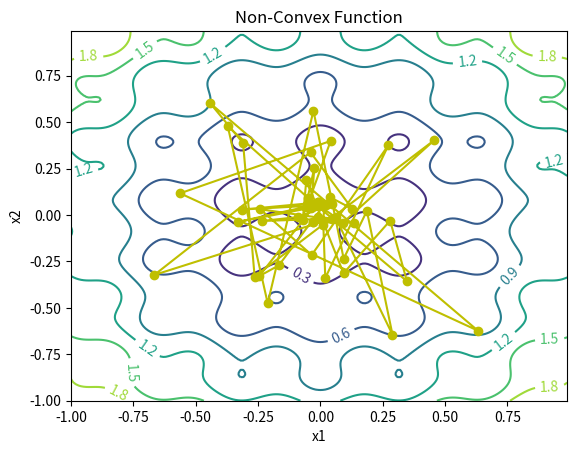
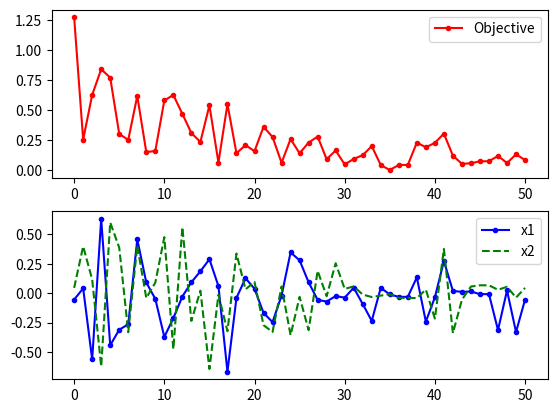

Write the Python code that produced these figures, in order.
# -*- coding: utf-8 -*-
"""
Created on Wed Feb 19 13:55:52 2020

[redacted]
"""

## Generate a contour plot
# Import some other libraries that we'll need
# matplotlib and numpy packages must also be installed
import matplotlib
import numpy as np
import matplotlib.pyplot as plt
import random
import math

# define objective function
def f(x):
    x1 = x[0]
    x2 = x[1]
    obj = 0.2 + x1**2 + x2**2 - 0.1*math.cos(6.0*3.1415*x1) - 0.1*math.cos(6.0*3.1415*x2)
    return obj

# Start location
x_start = [0.8, -0.5]

# Design variables at mesh points
i1 = np.arange(-1.0, 1.0, 0.01)
i2 = np.arange(-1.0, 1.0, 0.01)
x1m, x2m = np.meshgrid(i1, i2)
fm = np.zeros(x1m.shape)
for i in range(x1m.shape[0]):
    for j in range(x1m.shape[1]):
        fm[i][j] = 0.2 + x1m[i][j]**2 + x2m[i][j]**2 \
             - 0.1*math.cos(6.0*3.1415*x1m[i][j]) \
             - 0.1*math.sin(6.0*3.1415*x2m[i][j])

# Create a contour plot
plt.figure()
# Specify contour lines
#lines = range(2,52,2)
# Plot contours
CS = plt.contour(x1m, x2m, fm)#,lines)
# Label contours
plt.clabel(CS, inline=1, fontsize=10)
# Add some text to the plot
plt.title('Non-Convex Function')
plt.xlabel('x1')
plt.ylabel('x2')

# Number of cycles
n = 50
# Number of trials per cycle
m = 50
# Number of accepted solutions
na = 0.0
# Probability of accepting worse solution at the start
p1 = 0.7
# Probability of accepting worse solution at the end
p50 = 0.001
# Initial temperature
t1 = -1.0/math.log(p1)
# Final temperature
t50 = -1.0/math.log(p50)
# Fractional reduction every cycle
frac = (t50/t1)**(1.0/(n-1.0))
# Initialize x
x = np.zeros((n+1,2))
x[0] = x_start
xi = np.zeros(2)
xi = x_start
na = na + 1.0
# Current best results so far
xc = np.zeros(2)
xc = x[0]
fc = f(xi)
fs = np.zeros(n+1)
fs[0] = fc
# Current temperature
t = t1
# DeltaE Average
DeltaE_avg = 0.0


for i in range(n):
    print('Cycle: ' + str(i) + ' with Temperature: ' + str(t))
    for j in range(m):
        # Generate new trial points
        xi[0] = xc[0] + random.random() - 0.5
        xi[1] = xc[1] + random.random() - 0.5
        # Clip to upper and lower bounds
        xi[0] = max(min(xi[0],1.0),-1.0)
        xi[1] = max(min(xi[1],1.0),-1.0)
        DeltaE = abs(f(xi)-fc)
        if (f(xi)>fc):
            # Initialize DeltaE_avg if a worse solution was found
            #   on the first iteration
            if (i==0 and j==0): DeltaE_avg = DeltaE
            # objective function is worse
            # generate probability of acceptance
            p = math.exp(-DeltaE/(DeltaE_avg * t))
            # determine whether to accept worse point
            if (random.random()<p):
                # accept the worse solution
                accept = True
            else:
                # don't accept the worse solution
                accept = False
        else:
            # objective function is lower, automatically accept
            accept = True
        if (accept==True):
            # update currently accepted solution
            xc[0] = xi[0]
            xc[1] = xi[1]
            fc = f(xc)
            # increment number of accepted solutions
            na = na + 1.0
            # update DeltaE_avg
            DeltaE_avg = (DeltaE_avg * (na-1.0) +  DeltaE) / na
    # Record the best x values at the end of every cycle
    x[i+1][0] = xc[0]
    x[i+1][1] = xc[1]
    fs[i+1] = fc
    # Lower the temperature for next cycle
    t = frac * t

# print solution
print('Best solution: ' + str(xc))
print('Best objective: ' + str(fc))

plt.plot(x[:,0],x[:,1],'y-o')
plt.savefig('contour.png')

fig = plt.figure()
ax1 = fig.add_subplot(211)
ax1.plot(fs,'r.-')
ax1.legend(['Objective'])
ax2 = fig.add_subplot(212)
ax2.plot(x[:,0],'b.-')
ax2.plot(x[:,1],'g--')
ax2.legend(['x1','x2'])

# Save the figure as a PNG
plt.savefig('iterations.png')

plt.show()

















